Run: headless pygame with SDL's dummy video driver; simulated clock (each Clock.tick advances the game by its frame time, no real sleeping); random seed 0; keys injected as events and as key.get_pressed() state; no mouse input.
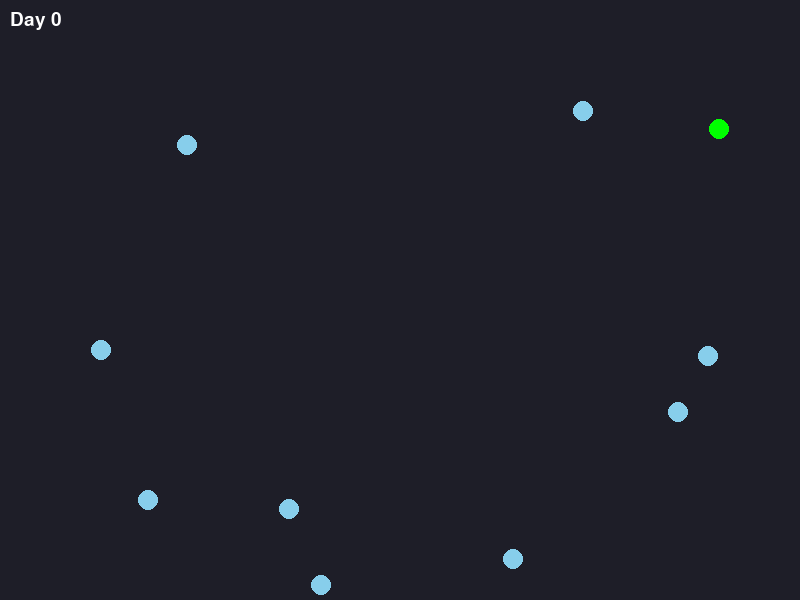
Frame 1 of 4 · flips 1–60 · no input
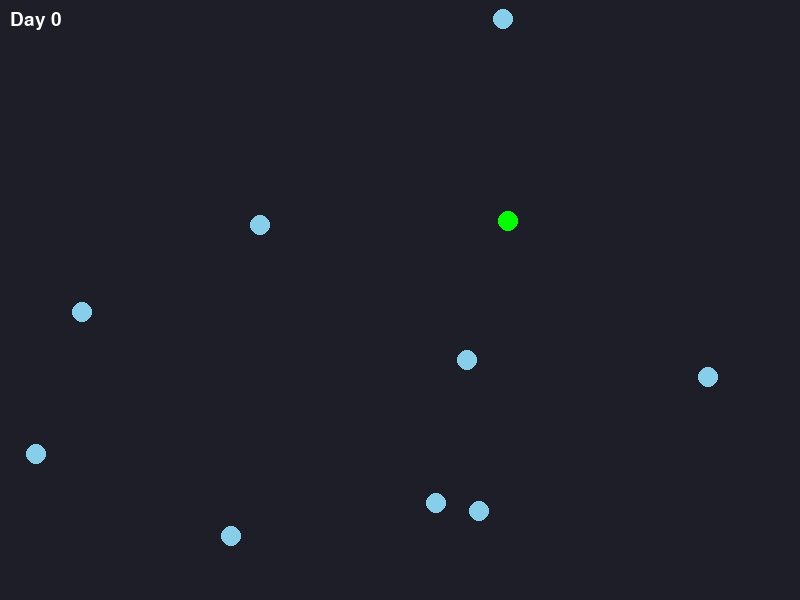
Frame 2 of 4 · flips 61–180 · tapped SPACE, RETURN · held RIGHT (→), D
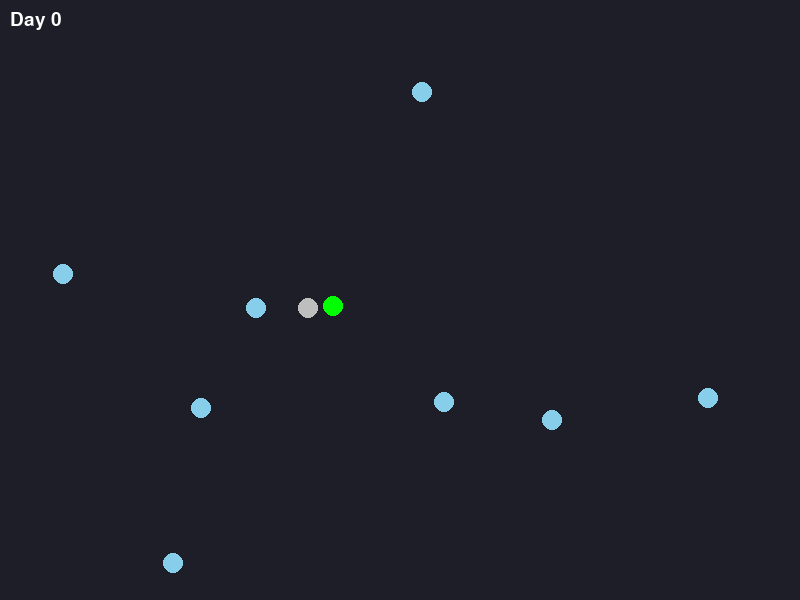
Frame 3 of 4 · flips 181–300 · held DOWN (↓), S
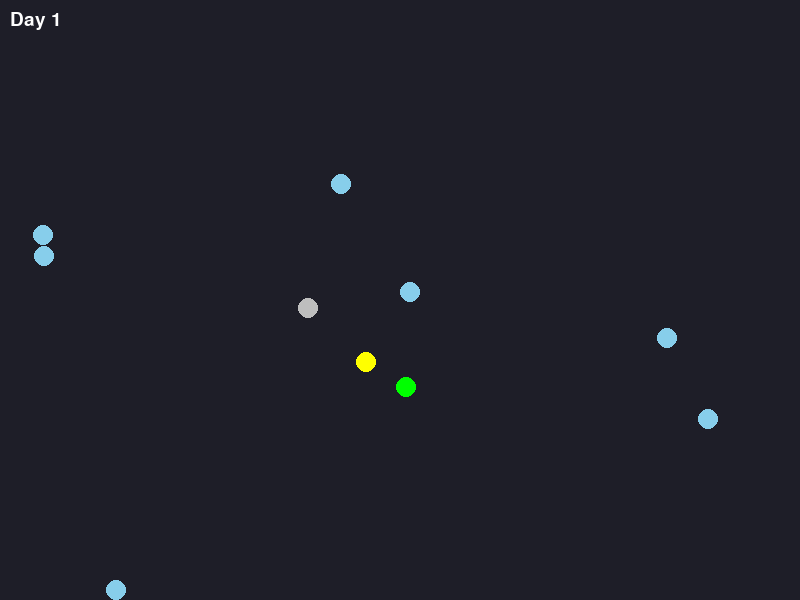
Frame 4 of 4 · flips 301–420 · held LEFT (←), A, UP (↑), W

The pygame program that drew these frames:

import pygame
import random
import math

class Calendar:
    def __init__(self) -> None:
        """Set the starting values for this calendar."""
        self.day = 0
        self.seconds = 0.0

calendar = Calendar()

class Circle:
    def __init__(self, x: float, y: int, velocity_x: float, velocity_y: float, dead: bool, infected: bool) -> None:
        """Set the starting values for this circle."""
        self.x = x
        self.y = y
        self.velocity_x = velocity_x
        self.velocity_y = velocity_y
        self.dead = dead
        self.infected = infected

    def move(self, delta: float, width: int, radius: int, height: int) -> None:
        if self.dead:
            self.velocity_x = 0
            self.velocity_y = 0
        """Move horizontally and bounce at the walls."""
        self.x += self.velocity_x * delta
        self.y += self.velocity_y * delta
        # Limit the centre so the circle stays inside the window.
        right_wall = width - radius
        if self.x < radius:
            self.x = radius
            self.velocity_x *= -1
        elif self.x > right_wall:
            self.x = right_wall
            self.velocity_x *= -1
        bottom_wall  = height - radius
        if self.y < radius:
            self.y = radius
            self.velocity_y *= -1
        elif self.y > bottom_wall:
            self.y = bottom_wall
            self.velocity_y *= -1

    def distance_to(self, other):
        return math.hypot(self.x - other.x, self.y - other.y)

population = 10

sick = random.randint(1, population)

touching = set()
close = set()
dead = set()

circles = []
for index in range(population):
    if index == sick:
        circle = Circle(random.randint(8, 792), random.randint(8, 592), random.randint(-60, 60), random.randint(-60, 60), False, True)
    else:
        circle = Circle(random.randint(8, 792), random.randint(8, 592), random.randint(-60, 60), random.randint(-60, 60), False, False)
    circles.append(circle)

def run_sim():
    touching.clear()
    close.clear()
    """Handle simulation input and draw the current frame."""
    # Move the circles before measuring the current distances.
    delta = clock.get_time() / 1000
    calendar.seconds += delta
    # Count every completed day and carry over the unused time.
    while calendar.seconds >= 5:
        calendar.seconds -= 5
        calendar.day += 1
    pygame.display.set_caption(f"Day {calendar.day}")
    # Render the text as a surface before copying it to the screen.
    label = font.render(f"Day {calendar.day}", True, "white")
    screen.blit(label, (10, 10))
    for index in range(len(circles)):
        circle = circles[index]
        speed = circle.velocity_x
        circle.x += speed * delta
    distances = []
    # Start the inner loop one position later so each pair is measured once.
    for first_index in range(len(circles)):
        first_circle = circles[first_index]
        for second_index in range(first_index + 1, len(circles)):
            second_circle = circles[second_index]
            if first_circle.distance_to(second_circle) <= 20:
                if first_circle.infected == True or second_circle.infected == True:
                    touching.add(first_circle)
                    touching.add(second_circle)
            if first_circle.distance_to(second_circle) <= 50:
                if first_circle.infected == True or second_circle.infected == True:
                    close.add(first_circle)
                    close.add(second_circle)
            distance = first_circle.distance_to(second_circle)
            distances.append(distance)
    for circle in circles:
        circle.move(delta, screen.get_width(), 10, screen.get_height())
        if circle.infected == True:
            die = random.randint(1, 1000)
            if die == 1:
                dead.add(circle)
                circle.dead = True
        if circle.dead == True:
            color = "grey"
        elif circle.infected == True:
            color = "green"
        elif circle in touching:
            if circle.dead == True:
                pass
            else:
                sick = random.randint(1, 10)
                if sick == 1:
                    circle.infected = True
                    color = "green"
                else:
                    color = "red"
        elif circle in close:
            sick = random.randint(1, 50)
            if sick == 1:
                circle.infected = True
                color = "green"
            else:
                color = "yellow"
        else:
            color = "skyblue"
        pygame.draw.circle(screen, color, (circle.x, circle.y), 10)

# Prepare Pygame and create the drawing surface.
# Initialize Pygame before creating the window or using its modules.
pygame.init()
# Create the font once after Pygame is initialized.
font = pygame.font.Font(None, 28)
screen = pygame.display.set_mode((800, 600))
pygame.display.set_caption("My Project")
clock = pygame.time.Clock()
running = True

while running:
    # Handle the window's events each frame.
    # Read the event queue once so the loop and run_sim share the same events.
    events = pygame.event.get()
    for event in events:
        if event.type == pygame.QUIT:
            running = False

    # Clear the old frame, then draw the new one.
    # Clear the previous frame before drawing the next one.
    screen.fill((30, 30, 40))
    run_sim()
    pygame.display.flip()
    clock.tick(60)  # Limit the loop to 60 frames per second.

pygame.quit()
